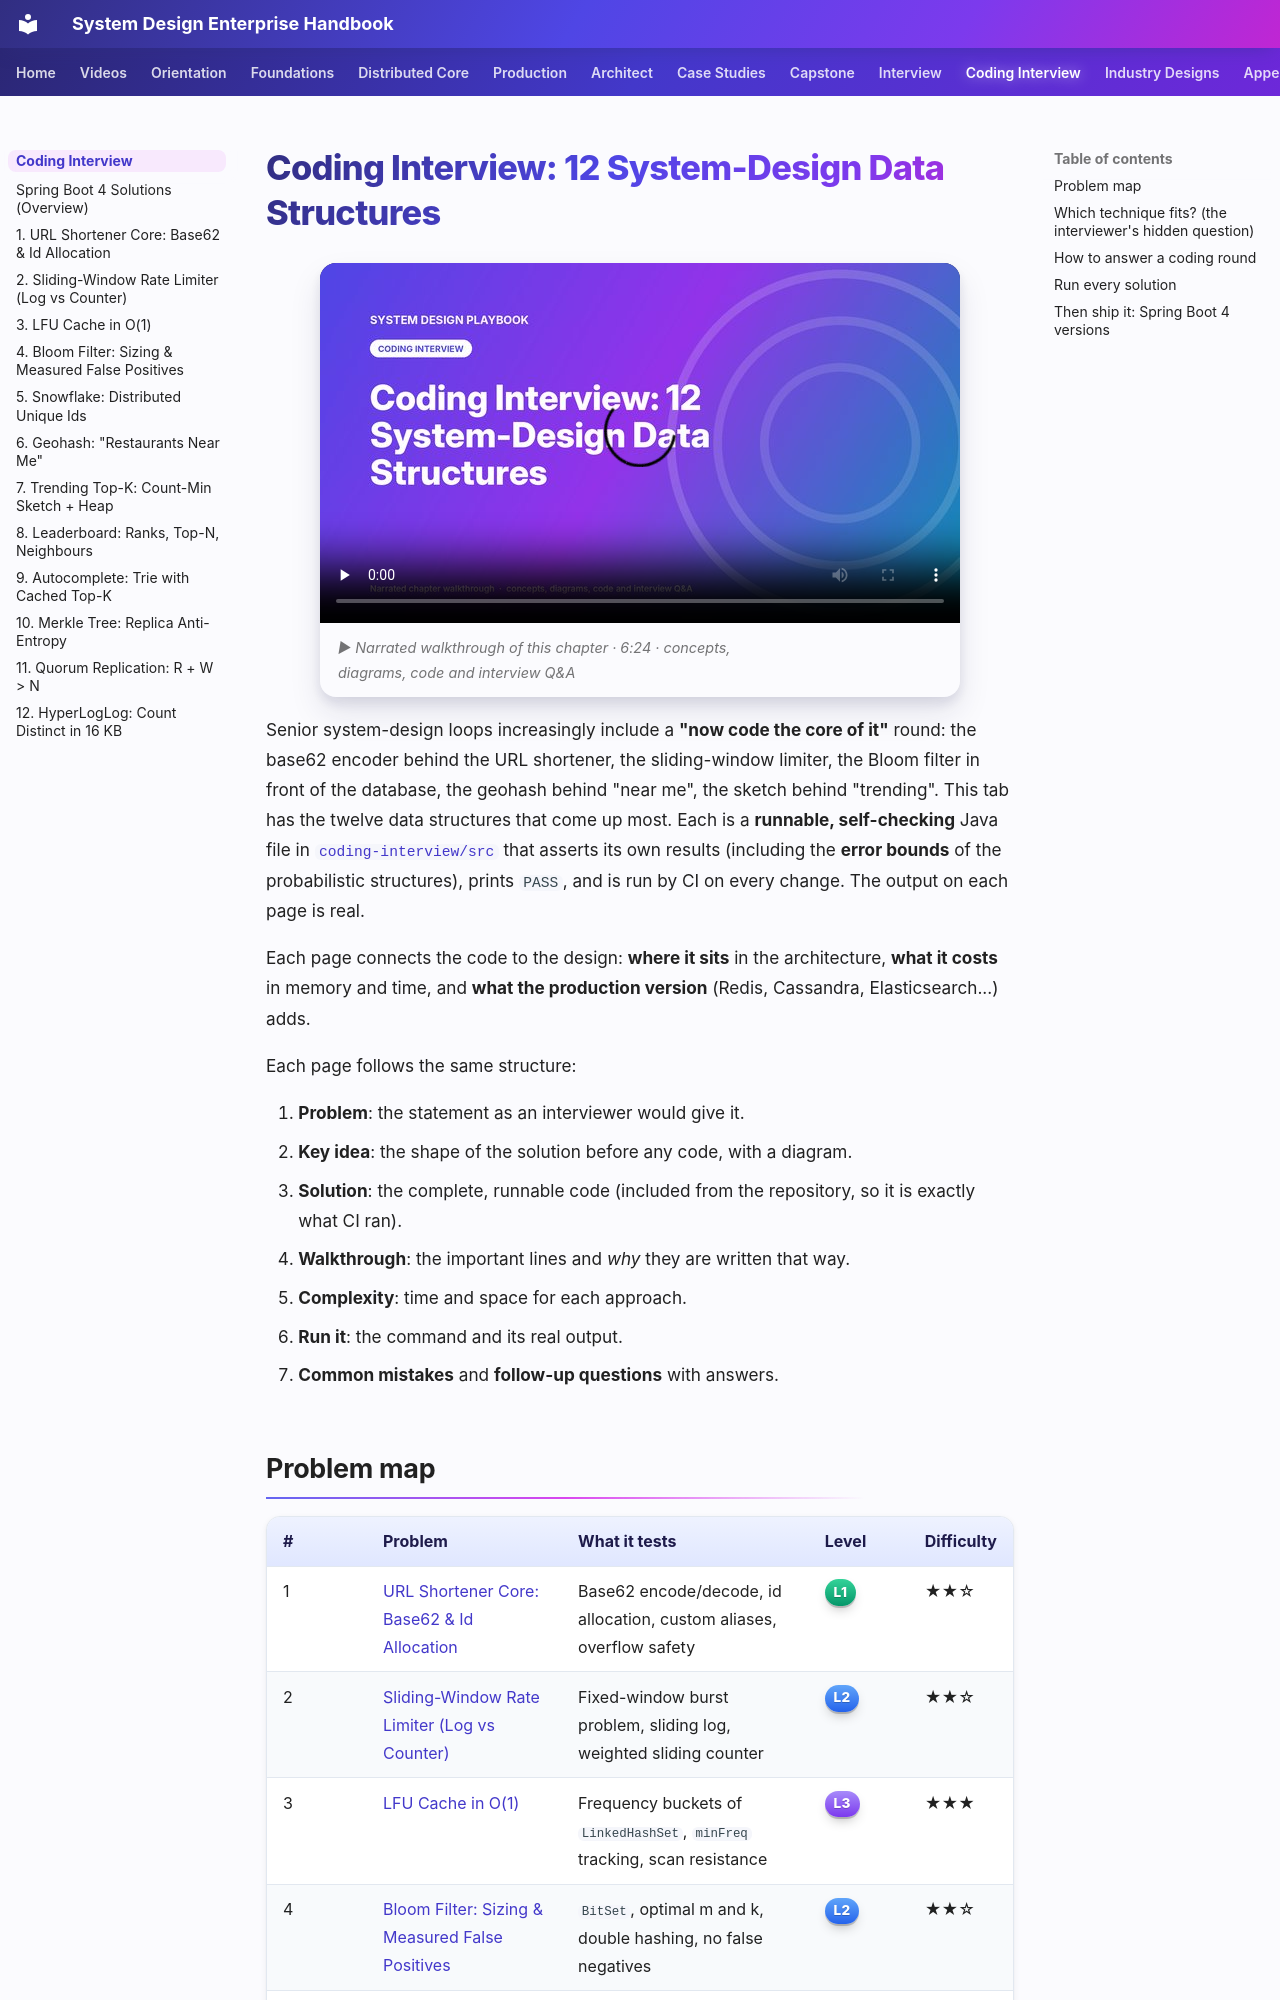

repository: khiruashish/system-design-playbook · page: coding-interview/index.html · generator: mkdocs

# Coding Interview: 12 System-Design Data Structures

Senior system-design loops increasingly include a **"now code the core of it"** round: the base62 encoder behind the URL
shortener, the sliding-window limiter, the Bloom filter in front of the database, the geohash behind "near me", the sketch
behind "trending". This tab has the twelve data structures that come up most. Each is a **runnable, self-checking**
Java file in [`coding-interview/src`](https://github.com/khiruashish/system-design-playbook/tree/main/coding-interview/src)
that asserts its own results (including the **error bounds** of the probabilistic structures), prints `PASS`, and is run
by CI on every change. The output on each page is real.

Each page connects the code to the design: **where it sits** in the architecture, **what it costs** in memory and time,
and **what the production version** (Redis, Cassandra, Elasticsearch...) adds.

Each page follows the same structure:

1. **Problem**: the statement as an interviewer would give it.
2. **Key idea**: the shape of the solution before any code, with a diagram.
3. **Solution**: the complete, runnable code (included from the repository, so it is exactly what CI ran).
4. **Walkthrough**: the important lines and *why* they are written that way.
5. **Complexity**: time and space for each approach.
6. **Run it**: the command and its real output.
7. **Common mistakes** and **follow-up questions** with answers.
